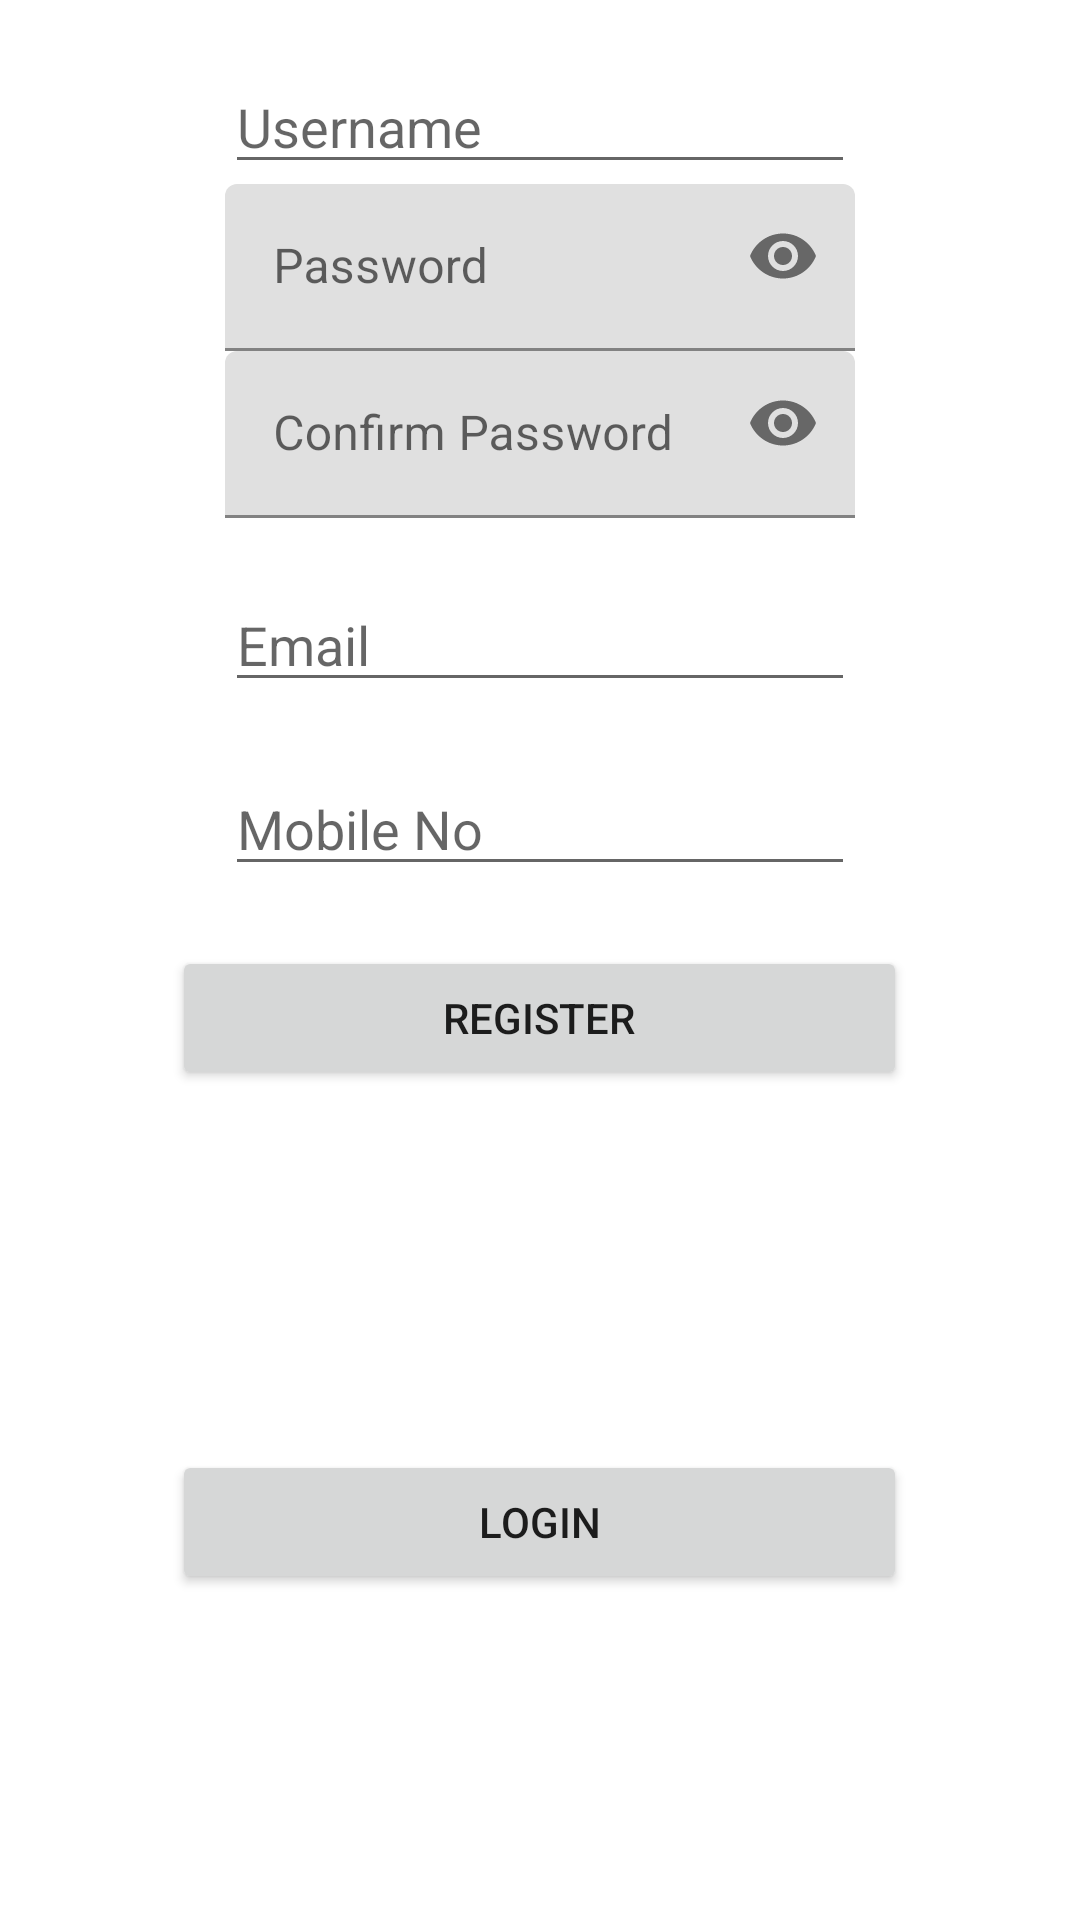

The Android layout XML behind this screen, and the referenced resources:
<!-- AndroidManifest.xml: application theme AppTheme -->
<!-- res/layout/activity_register.xml -->
<?xml version="1.0" encoding="utf-8"?>
<ScrollView xmlns:android="http://schemas.android.com/apk/res/android"
    xmlns:app="http://schemas.android.com/apk/res-auto"
    xmlns:tools="http://schemas.android.com/tools"
    android:layout_width="match_parent"
    android:layout_height="match_parent"
    tools:context=".app.RegisterActivity">


    <RelativeLayout
        android:layout_width="match_parent"
        android:layout_height="match_parent">

    <EditText
        android:id="@+id/username"
        android:layout_width="wrap_content"
        android:layout_height="wrap_content"
        android:layout_alignParentTop="true"
        android:layout_centerHorizontal="true"
        android:layout_marginTop="20dp"
        android:ems="10"
        android:inputType="text"
        android:hint="Username"/>

    <com.google.android.material.textfield.TextInputLayout
        xmlns:app="http://schemas.android.com/apk/res-auto"
        android:id="@+id/etPasswordLayout"
        android:layout_width="match_parent"
        android:layout_height="wrap_content"
        app:passwordToggleEnabled="true"
        android:layout_below="@+id/username"
        android:layout_marginLeft="75dp">

        <EditText
            android:id="@+id/password"
            android:layout_width="210dp"
            android:layout_height="wrap_content"
            android:hint="Password"
            android:inputType="textPassword"/>
    </com.google.android.material.textfield.TextInputLayout>

    <com.google.android.material.textfield.TextInputLayout
        xmlns:app="http://schemas.android.com/apk/res-auto"
        android:id="@+id/etConfirmPasswordLayout"
        android:layout_width="match_parent"
        android:layout_height="wrap_content"
        app:passwordToggleEnabled="true"
        android:layout_below="@+id/etPasswordLayout"
        android:layout_marginLeft="75dp">

        <EditText
            android:id="@+id/confirm_password"
            android:layout_width="210dp"
            android:layout_height="wrap_content"
            android:hint="Confirm Password"
            android:inputType="textPassword"/>
    </com.google.android.material.textfield.TextInputLayout>
























    <EditText
        android:id="@+id/email"
        android:layout_width="wrap_content"
        android:layout_height="wrap_content"
        android:layout_centerHorizontal="true"
        android:layout_marginTop="20dp"
        android:ems="10"
        android:layout_below="@+id/etConfirmPasswordLayout"
        android:inputType="text"
        android:hint="Email"/>

    <EditText
        android:id="@+id/mobile_no"
        android:layout_width="wrap_content"
        android:layout_height="wrap_content"
        android:layout_centerHorizontal="true"
        android:layout_marginTop="20dp"
        android:ems="10"
        android:layout_below="@+id/email"
        android:inputType="number"
        android:hint="Mobile No"/>

    <Button
        android:id="@+id/btn_register"
        android:layout_width="wrap_content"
        android:layout_height="wrap_content"
        android:layout_centerHorizontal="true"
        android:layout_marginTop="20dp"
        android:ems="15"
        android:text="Register"
        android:layout_below="@+id/mobile_no" />

    <Button
        android:id="@+id/btn_login"
        android:layout_width="wrap_content"
        android:layout_height="wrap_content"
        android:layout_centerHorizontal="true"
        android:layout_marginTop="120dp"
        android:ems="15"
        android:text="Login"
        android:layout_below="@+id/btn_register"/>

    </RelativeLayout>

</ScrollView>
<!-- resources referenced by this layout -->
<resources>

</resources>
